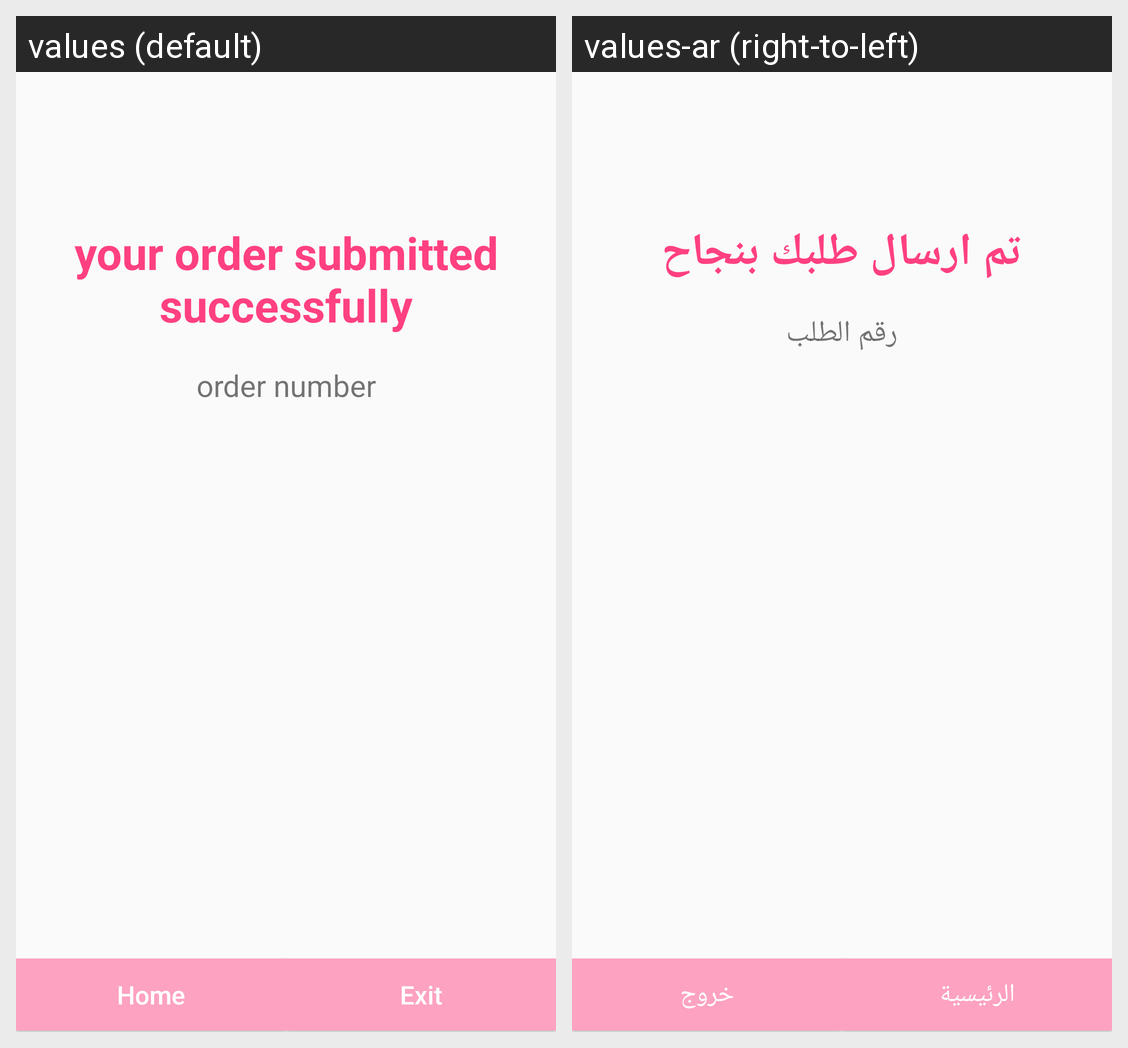

This grid shows one Android layout under two languages. Give, for every string resource on the screen, its name, the default text and each shown locale's text.
Android screen res/layout/activity_oerder_done.xml rendered under 2 locales, left to right: values (default), values-ar (right-to-left). Device: Nexus 5 (rendered at 1080×1920; each locale shown at half size, 540×960, under a caption strip naming it); theme AppCompactFullScreenAndNoActionbar.
Strings drawn on this screen, with the default value and each locale's value (text and hints the layout hard-codes, and strings that could not be matched under every locale, appear in the picture but are not listed):

order_done
  values: your order submitted successfully
  values-ar: تم ارسال طلبك بنجاح

order_number
  values: order number
  values-ar: رقم الطلب

home
  values: Home
  values-ar: الرئيسية

close_app
  values: Exit
  values-ar: خروج
